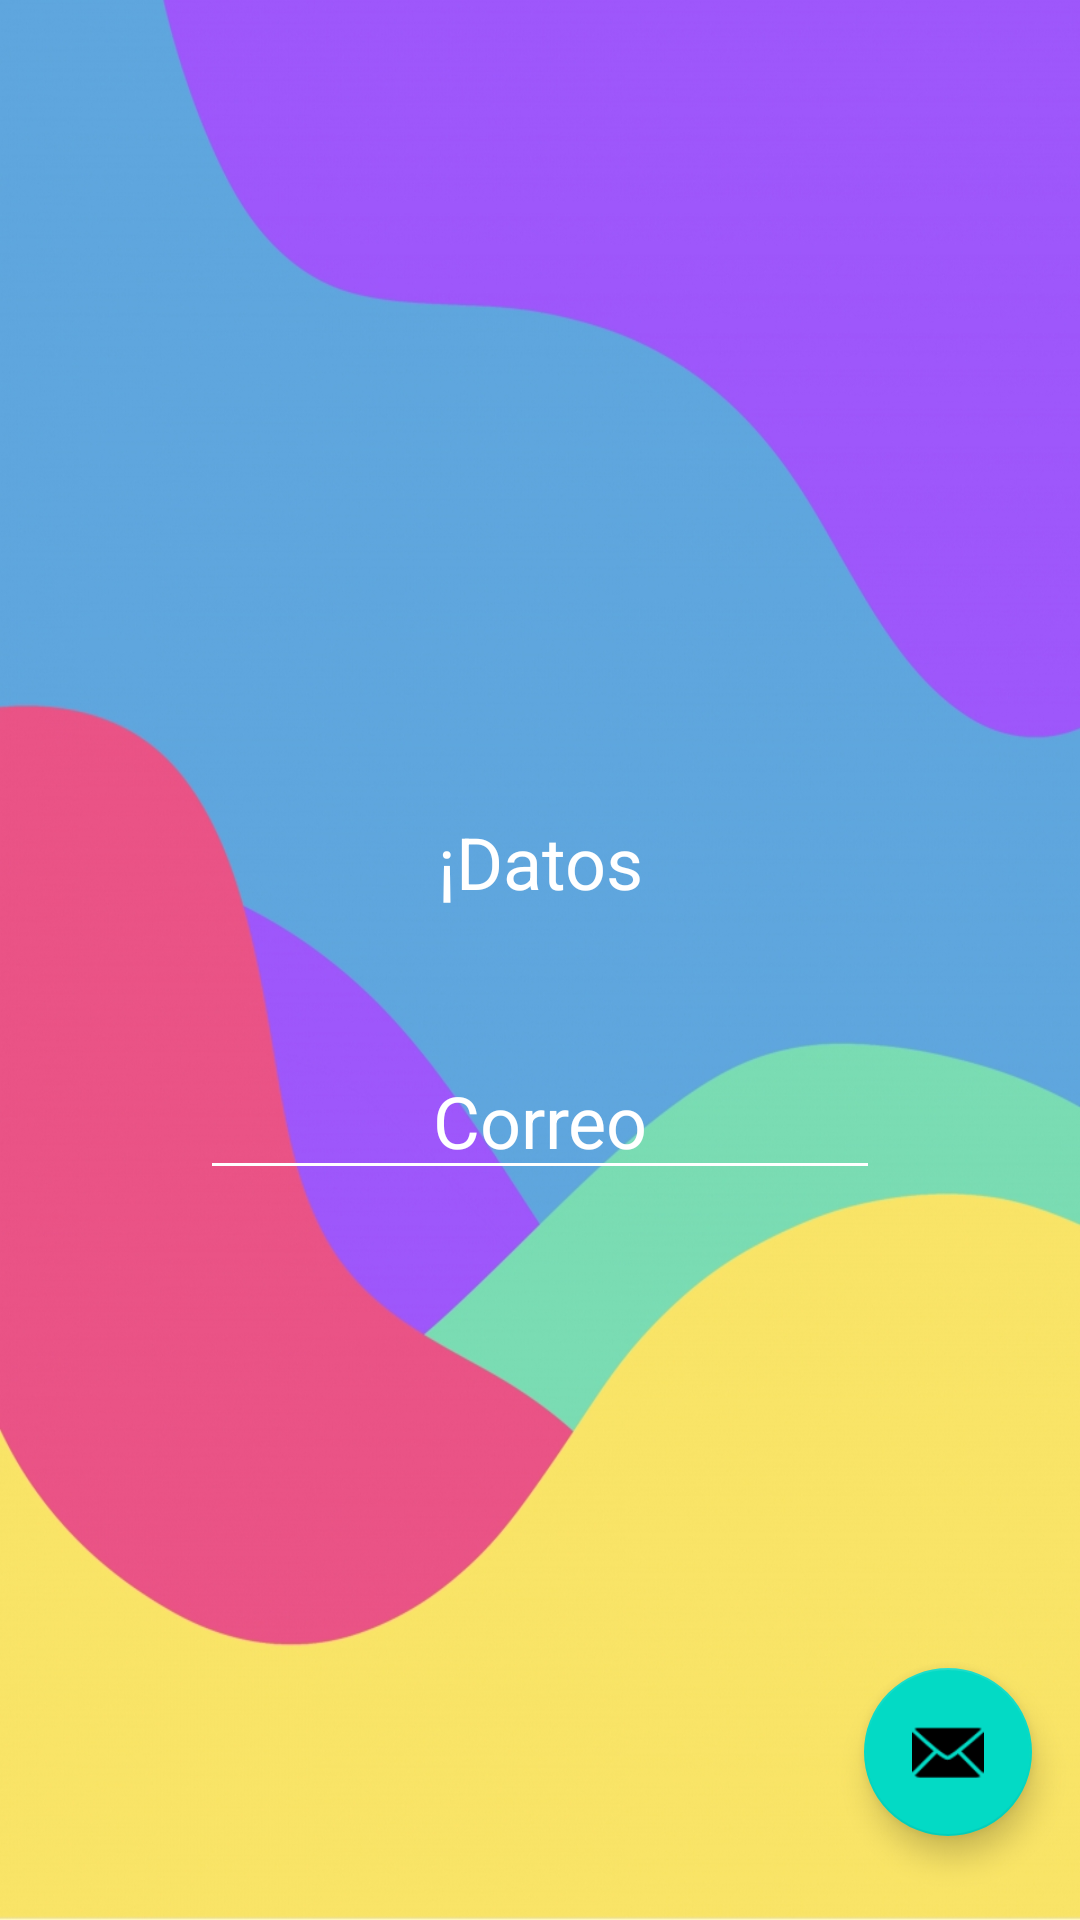

Reconstruct the res/layout file that produces this screen, plus the resources it refers to.
<!-- AndroidManifest.xml: application theme Theme.PDM_2021_P2_LABORATORIO2 -->
<!-- res/layout/activity_enviar_correo.xml -->
<?xml version="1.0" encoding="utf-8"?>
<androidx.constraintlayout.widget.ConstraintLayout xmlns:android="http://schemas.android.com/apk/res/android"
    xmlns:app="http://schemas.android.com/apk/res-auto"
    xmlns:tools="http://schemas.android.com/tools"
    android:layout_width="match_parent"
    android:layout_height="match_parent"
    android:background="@drawable/fondo6"
    tools:context=".EnviarCorreoActivity">


    <EditText
        android:id="@+id/txtcorreo"
        android:layout_width="wrap_content"
        android:layout_height="wrap_content"
        android:layout_marginBottom="47dp"
        android:autofillHints=""
        android:backgroundTint="@color/white"
        android:ems="8"
        android:gravity="center"
        android:hint="@string/txtCorreo"
        android:inputType="textPersonName"
        android:textColor="#fff"
        android:textColorHint="#fff"
        android:textSize="24sp"
        app:layout_constraintBottom_toTopOf="@+id/lstCView"
        app:layout_constraintEnd_toEndOf="parent"
        app:layout_constraintStart_toStartOf="parent"
        app:layout_constraintTop_toBottomOf="@+id/txtDatos"
        tools:ignore="MissingConstraints" />

    <TextView
        android:id="@+id/txtDatos"
        android:layout_width="0dp"
        android:layout_height="0dp"
        android:layout_marginStart="12dp"
        android:layout_marginEnd="12dp"
        android:layout_marginBottom="27dp"
        android:text="¡Datos"
        android:textAlignment="center"
        android:textColor="@color/white"
        android:textSize="24sp"
        app:layout_constraintBottom_toTopOf="@+id/txtcorreo"
        app:layout_constraintEnd_toEndOf="parent"
        app:layout_constraintStart_toStartOf="parent"
        app:layout_constraintTop_toBottomOf="@+id/imageViewNotas" />

    <ImageView
        android:id="@+id/imageViewNotas"
        android:layout_width="120dp"
        android:layout_height="0dp"
        android:layout_marginBottom="44dp"
        android:contentDescription="@string/todo"
        app:layout_constraintBottom_toTopOf="@+id/txtDatos"
        app:layout_constraintEnd_toEndOf="parent"
        app:layout_constraintStart_toStartOf="parent"
        app:layout_constraintTop_toBottomOf="@+id/imageView4"
        app:srcCompat="@drawable/enviarcorreo" />

    <ImageView
        android:id="@+id/imageView4"
        android:layout_width="40dp"
        android:layout_height="0dp"
        android:layout_marginStart="10dp"
        android:layout_marginTop="10dp"
        android:layout_marginBottom="118dp"
        android:contentDescription="@string/todo"
        android:onClick="cambioPantalla"
        android:rotation="180"
        app:layout_constraintBottom_toTopOf="@+id/imageViewNotas"
        app:layout_constraintStart_toStartOf="parent"
        app:layout_constraintTop_toTopOf="parent"
        app:srcCompat="@drawable/retroceder" />

    <com.google.android.material.floatingactionbutton.FloatingActionButton
        android:id="@+id/enviara"
        android:layout_width="wrap_content"
        android:layout_height="wrap_content"
        android:layout_gravity="bottom|end"
        android:layout_marginEnd="16dp"
        android:layout_marginBottom="28dp"
        android:contentDescription="@string/todo1"
        app:layout_constraintBottom_toBottomOf="parent"
        app:layout_constraintEnd_toEndOf="parent"
        app:layout_constraintTop_toBottomOf="@+id/lstCView"
        app:srcCompat="@android:drawable/ic_dialog_email"
        tools:ignore="MissingConstraints" />

    <ListView
        android:id="@+id/lstCView"
        android:layout_width="0dp"
        android:layout_height="0dp"
        android:layout_marginBottom="63dp"
        app:layout_constraintBottom_toTopOf="@+id/enviara"
        app:layout_constraintEnd_toEndOf="parent"
        app:layout_constraintStart_toStartOf="parent"
        app:layout_constraintTop_toBottomOf="@+id/txtcorreo" />

</androidx.constraintlayout.widget.ConstraintLayout>
<!-- resources referenced by this layout -->
<resources>
  <!-- drawable fondo6: jpg bitmap (drawable-v24, 375862 bytes) -->
  <string name="todo">Registro</string>
  <string name="todo1">TODO</string>
  <string name="txtCorreo">Correo</string>
  <style name="Theme.PDM_2021_P2_LABORATORIO2" parent="Theme.MaterialComponents.DayNight.NoActionBar">
          
          <item name="colorPrimary">@color/purple_500</item>
          <item name="colorPrimaryVariant">@color/purple_700</item>
          <item name="colorOnPrimary">@color/white</item>
          
          <item name="colorSecondary">@color/teal_200</item>
          <item name="colorSecondaryVariant">@color/teal_700</item>
          <item name="colorOnSecondary">@color/black</item>
          
          <item name="android:statusBarColor" tools:targetApi="l">?attr/colorPrimaryVariant</item>
          
      </style>
  <!-- not gathered from this repository: default colours our renderer supplied (Android Studio template values) -->
  <color name="purple_500">#FF6200EE</color>
  <color name="purple_700">#FF3700B3</color>
  <color name="teal_200">#FF03DAC5</color>
  <color name="teal_700">#FF018786</color>
  <color name="black">#FF000000</color>
  <color name="white">#FFFFFFFF</color>
</resources>
